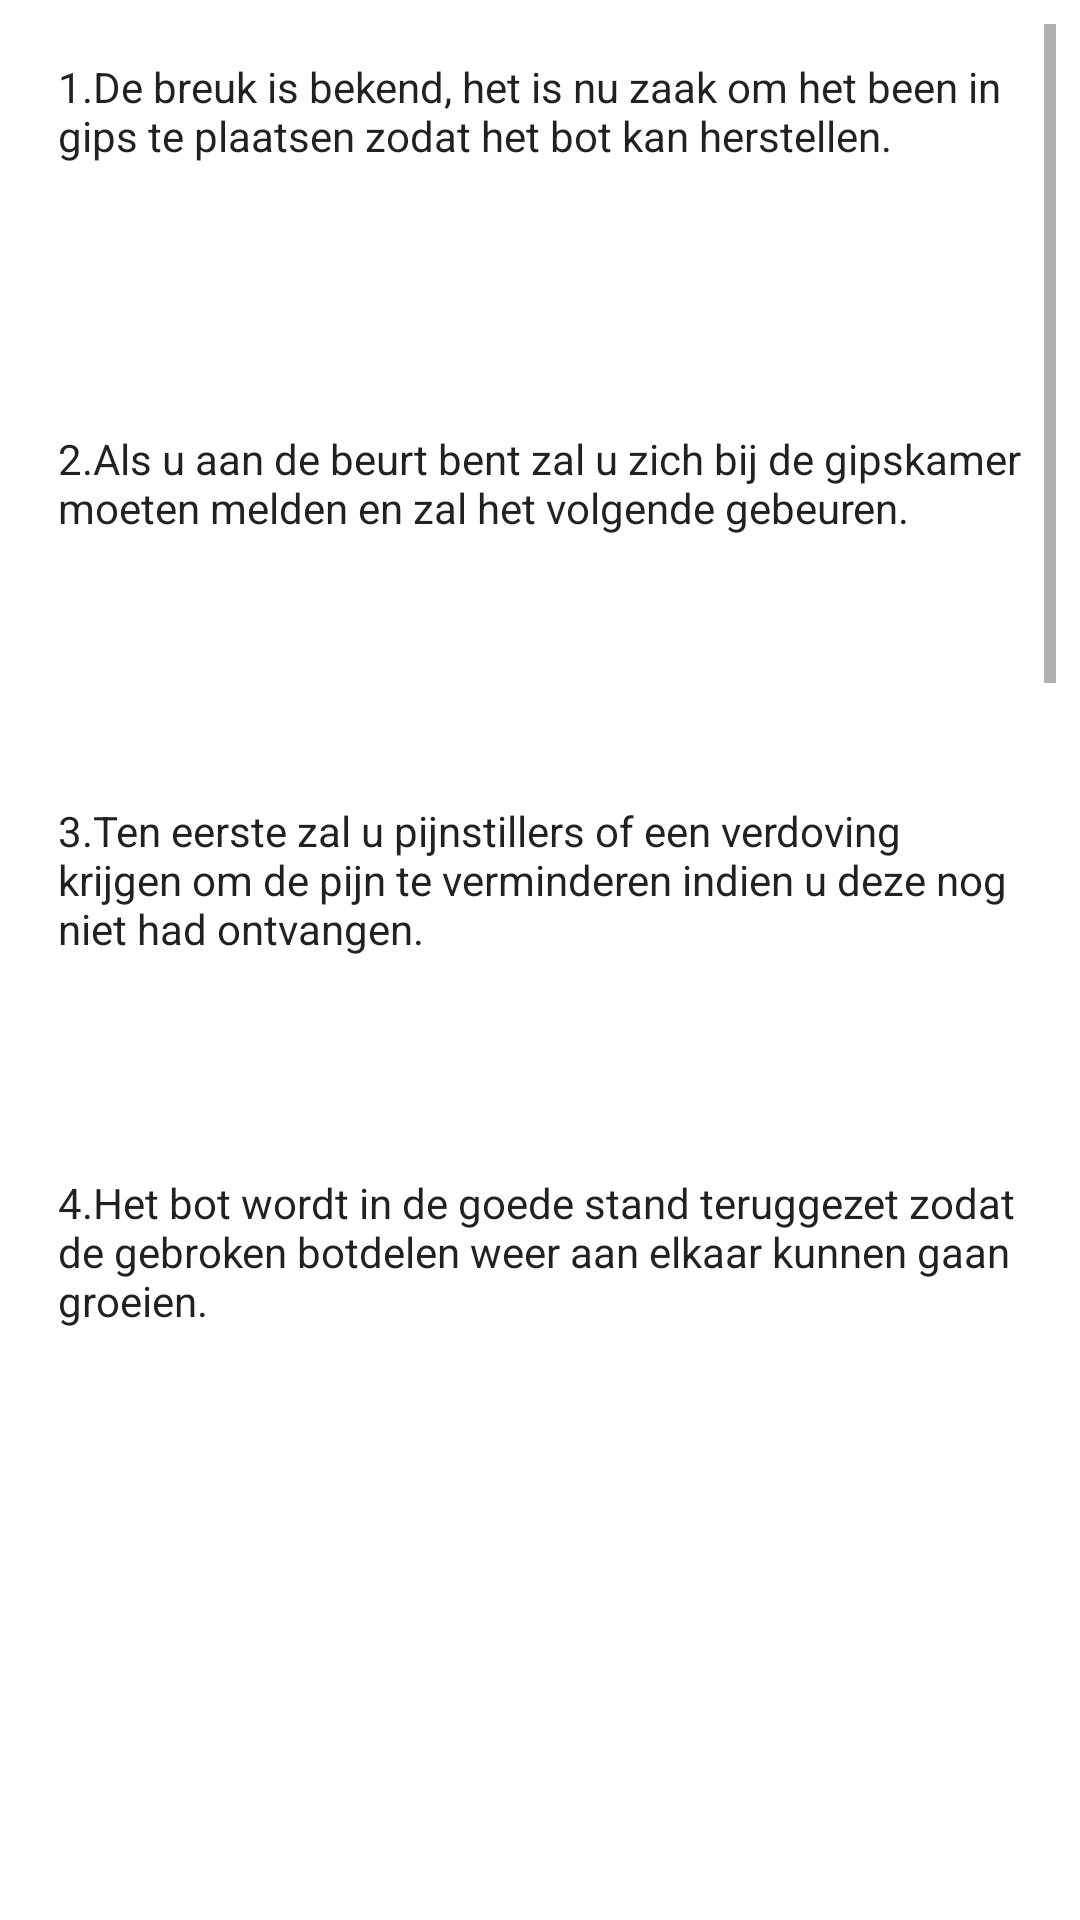

Layout XML and referenced resources for this Android screen:
<!-- AndroidManifest.xml: application theme AppTheme -->
<!-- res/layout/activity_gips.xml -->
<?xml version="1.0" encoding="utf-8"?>
<android.support.constraint.ConstraintLayout xmlns:android="http://schemas.android.com/apk/res/android"
    xmlns:app="http://schemas.android.com/apk/res-auto"
    xmlns:tools="http://schemas.android.com/tools"
    android:layout_width="match_parent"
    android:layout_height="match_parent"
    android:background="#ffff"
    tools:context="com.solutions.guidedrecovery.ipmedt4.GipsActivity">


    <ScrollView
        android:layout_width="0dp"
        android:layout_height="495dp"
        android:layout_marginRight="8dp"
        app:layout_constraintRight_toRightOf="parent"
        android:layout_marginLeft="8dp"
        app:layout_constraintLeft_toLeftOf="parent"
        app:layout_constraintTop_toTopOf="parent"
        android:layout_marginTop="8dp"
        app:layout_constraintBottom_toBottomOf="parent"
        android:layout_marginBottom="8dp"
        app:layout_constraintHorizontal_bias="0.0"
        app:layout_constraintVertical_bias="0.0">



        <LinearLayout
            android:layout_width="match_parent"
            android:layout_height="wrap_content"
            android:orientation="vertical"
            >

            <TextView
                android:id="@+id/infoDwarse"
                android:layout_width="match_parent"
                android:layout_height="108dp"
                android:layout_marginBottom="8dp"
                android:layout_marginEnd="8dp"
                android:layout_marginLeft="8dp"
                android:layout_marginRight="8dp"
                android:layout_marginStart="8dp"
                android:layout_marginTop="8dp"
                android:padding="10px"
                android:text="1.De breuk is bekend, het is nu zaak om het been in gips te plaatsen zodat het bot kan herstellen."
                android:textAppearance="@style/TextAppearance.AppCompat.Body1"
                app:layout_constraintBottom_toBottomOf="parent"
                app:layout_constraintHorizontal_bias="0.056"
                app:layout_constraintLeft_toLeftOf="parent"
                app:layout_constraintRight_toRightOf="parent"
                app:layout_constraintTop_toTopOf="parent"
                app:layout_constraintVertical_bias="0.793" />

            <TextView
                android:id="@+id/textView13"
                android:layout_width="match_parent"
                android:layout_height="108dp"
                android:layout_marginBottom="8dp"
                android:layout_marginEnd="8dp"
                android:layout_marginLeft="8dp"
                android:layout_marginRight="8dp"
                android:layout_marginStart="8dp"
                android:layout_marginTop="8dp"
                android:padding="10px"
                android:text="2.Als u aan de beurt bent zal u zich bij de gipskamer moeten melden en zal het volgende gebeuren."
                android:textAppearance="@style/TextAppearance.AppCompat.Body1"
                app:layout_constraintBottom_toBottomOf="parent"
                app:layout_constraintHorizontal_bias="0.056"
                app:layout_constraintLeft_toLeftOf="parent"
                app:layout_constraintRight_toRightOf="parent"
                app:layout_constraintTop_toTopOf="parent"
                app:layout_constraintVertical_bias="0.793" />

            <TextView
                android:id="@+id/textView10"
                android:layout_width="match_parent"
                android:layout_height="108dp"
                android:layout_marginBottom="8dp"
                android:layout_marginEnd="8dp"
                android:layout_marginLeft="8dp"
                android:layout_marginRight="8dp"
                android:layout_marginStart="8dp"
                android:layout_marginTop="8dp"
                android:padding="10px"
                android:text="3.Ten eerste zal u pijnstillers of een verdoving krijgen om de pijn te verminderen indien u deze nog niet had ontvangen."
                android:textAppearance="@style/TextAppearance.AppCompat.Body1"
                app:layout_constraintBottom_toBottomOf="parent"
                app:layout_constraintHorizontal_bias="0.056"
                app:layout_constraintLeft_toLeftOf="parent"
                app:layout_constraintRight_toRightOf="parent"
                app:layout_constraintTop_toTopOf="parent"
                app:layout_constraintVertical_bias="0.793" />

            <TextView
                android:id="@+id/textView9"
                android:layout_width="match_parent"
                android:layout_height="108dp"
                android:layout_marginBottom="8dp"
                android:layout_marginEnd="8dp"
                android:layout_marginLeft="8dp"
                android:layout_marginRight="8dp"
                android:layout_marginStart="8dp"
                android:layout_marginTop="8dp"
                android:padding="10px"
                android:text="4.Het bot wordt in de goede stand teruggezet zodat de gebroken botdelen weer aan elkaar kunnen gaan groeien.
"
                android:textAppearance="@style/TextAppearance.AppCompat.Body1"
                app:layout_constraintBottom_toBottomOf="parent"
                app:layout_constraintHorizontal_bias="0.056"
                app:layout_constraintLeft_toLeftOf="parent"
                app:layout_constraintRight_toRightOf="parent"
                app:layout_constraintTop_toTopOf="parent"
                app:layout_constraintVertical_bias="0.793" />

            <TextView
                android:id="@+id/textView8"
                android:layout_width="match_parent"
                android:layout_height="108dp"
                android:layout_marginBottom="8dp"
                android:layout_marginEnd="8dp"
                android:layout_marginLeft="8dp"
                android:layout_marginRight="8dp"
                android:layout_marginStart="8dp"
                android:layout_marginTop="8dp"
                android:padding="10px"
                android:text="5.De gipsspalk wordt aangebracht om de zojuist terug gezette botdelen op hun plaats te houden."
                android:textAppearance="@style/TextAppearance.AppCompat.Body1"
                app:layout_constraintBottom_toBottomOf="parent"
                app:layout_constraintHorizontal_bias="0.056"
                app:layout_constraintLeft_toLeftOf="parent"
                app:layout_constraintRight_toRightOf="parent"
                app:layout_constraintTop_toTopOf="parent"
                app:layout_constraintVertical_bias="0.793" />

            <TextView
                android:id="@+id/textView7"
                android:layout_width="match_parent"
                android:layout_height="108dp"
                android:layout_marginBottom="8dp"
                android:layout_marginEnd="8dp"
                android:layout_marginLeft="8dp"
                android:layout_marginRight="8dp"
                android:layout_marginStart="8dp"
                android:layout_marginTop="8dp"
                android:padding="10px"
                android:text="6.Het gips wordt aangebracht aan uw been."
                android:textAppearance="@style/TextAppearance.AppCompat.Body1"
                app:layout_constraintBottom_toBottomOf="parent"
                app:layout_constraintHorizontal_bias="0.056"
                app:layout_constraintLeft_toLeftOf="parent"
                app:layout_constraintRight_toRightOf="parent"
                app:layout_constraintTop_toTopOf="parent"
                app:layout_constraintVertical_bias="0.793" />

            <TextView
                android:id="@+id/textView6"
                android:layout_width="match_parent"
                android:layout_height="108dp"
                android:layout_marginBottom="8dp"
                android:layout_marginEnd="8dp"
                android:layout_marginLeft="8dp"
                android:layout_marginRight="8dp"
                android:layout_marginStart="8dp"
                android:layout_marginTop="8dp"
                android:padding="10px"
                android:text="7.Er wordt een röntgenfoto gemaakt om te controleren of alles goed op zijn plaats zit."
                android:textAppearance="@style/TextAppearance.AppCompat.Body1"
                app:layout_constraintBottom_toBottomOf="parent"
                app:layout_constraintHorizontal_bias="0.056"
                app:layout_constraintLeft_toLeftOf="parent"
                app:layout_constraintRight_toRightOf="parent"
                app:layout_constraintTop_toTopOf="parent"
                app:layout_constraintVertical_bias="0.793" />

            <TextView
                android:id="@+id/textView16"
                android:layout_width="match_parent"
                android:layout_height="108dp"
                android:layout_marginBottom="8dp"
                android:layout_marginEnd="8dp"
                android:layout_marginLeft="8dp"
                android:layout_marginRight="8dp"
                android:layout_marginStart="8dp"
                android:layout_marginTop="8dp"
                android:padding="10px"
                android:text="8.Als het gips goed aangebracht is en het bot op de goede plek zit bent u hier klaar. Mocht dit niet het geval zijn moet het gips opnieuw aangebracht worden en een nieuwe röntgenfoto gemaakt worden."
                android:textAppearance="@style/TextAppearance.AppCompat.Body1"
                app:layout_constraintBottom_toBottomOf="parent"
                app:layout_constraintHorizontal_bias="0.056"
                app:layout_constraintLeft_toLeftOf="parent"
                app:layout_constraintRight_toRightOf="parent"
                app:layout_constraintTop_toTopOf="parent"
                app:layout_constraintVertical_bias="0.793" />

            <TextView
                android:id="@+id/textView15"
                android:layout_width="match_parent"
                android:layout_height="108dp"
                android:layout_marginBottom="8dp"
                android:layout_marginEnd="8dp"
                android:layout_marginLeft="8dp"
                android:layout_marginRight="8dp"
                android:layout_marginStart="8dp"
                android:layout_marginTop="8dp"
                android:padding="10px"
                android:text="9.Let op: het ontvangen gips is soms pas na 48 uur hard dus wees extra voorzichtig met dit gips gedurende de eerste 2 dagen.
"
                android:textAppearance="@style/TextAppearance.AppCompat.Body1"
                app:layout_constraintBottom_toBottomOf="parent"
                app:layout_constraintHorizontal_bias="0.056"
                app:layout_constraintLeft_toLeftOf="parent"
                app:layout_constraintRight_toRightOf="parent"
                app:layout_constraintTop_toTopOf="parent"
                app:layout_constraintVertical_bias="0.793" />
        </LinearLayout>
    </ScrollView>


</android.support.constraint.ConstraintLayout>
<!-- resources referenced by this layout -->
<resources>
  <style name="AppTheme" parent="Theme.AppCompat.Light.DarkActionBar">
          
          <item name="colorPrimary">@color/colorPrimary</item>
          <item name="colorPrimaryDark">@color/colorPrimaryDark</item>
          <item name="colorAccent">@color/colorAccent</item>
      </style>
  <color name="colorPrimary">#3F51B5</color>
  <color name="colorPrimaryDark">#303F9F</color>
  <color name="colorAccent">#FF4081</color>
</resources>
